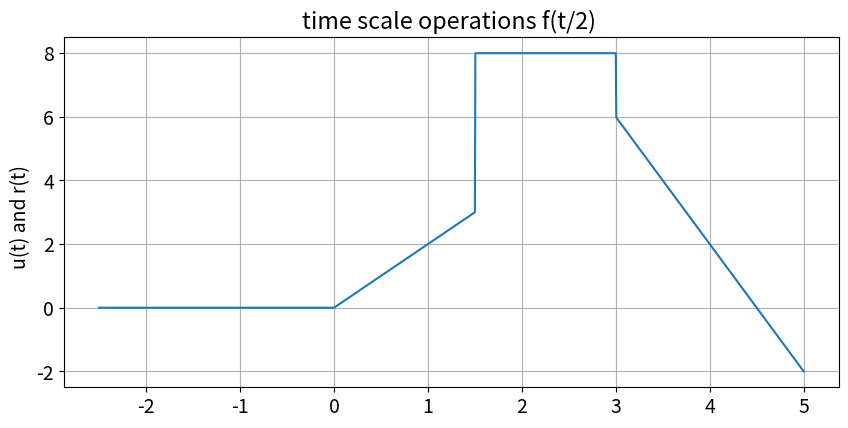

The matplotlib source for this figure:
#!/usr/bin/env python3
# -*- coding: utf-8 -*-
"""
Created on Mon Sep 13 12:26:18 2021

@author: ChristopherThomasOsborne
"""

#################################################################
#                                                               #
# Chris Osborne                                                 #
# ECE-351, Section-51                                           #
# Lab_2                                                         #
# 9-7-21                                                        #
# Any other necessary information needed to navigate the file   #
#                                                               #
#################################################################

import numpy as np
import matplotlib.pyplot as plt

plt.rcParams.update({'font.size': 14})
steps = 1e-2 # Define step size
t1 = np.arange(-5 , 10 + steps , steps ) # Add a step size to make sure the
                                         # plot includes 5.0. Since np. arange () only
                                         # goes up to , but doesn ’t include the
                                         # value of the second argument
print('Number of elements : len(t) = ', len( t1 ) , '\nFirst Element : t[0] = ', t1 [0] ,
      '\nLast Element : t[len(t) - 1] = ', t1 [len( t1 ) - 1])


# Notice the array might be a different size than expected since Python starts
# at 0. Then we will use our knowledge of indexing to have Python print the
# first and last index of the array . Notice the array goes from 0 to len () - 1    

# --- User - Defined Function ---
def step(t1):
    y = np.zeros( t1.shape )
    for i in range(len( t1 ) ):
        if t1[i] >= 0:     
            y[i] = 1
        else:
            y[i] = 0
    return y

def ramp(t1):
    z = np.zeros( t1.shape )
    for i in range(len( t1 )):
        if t1[i] <= 0:
            z[i] = 0
        else:
            z[i] = t1[i]
    return z

def step_ramp(t1):
    yz = ramp(t1)-ramp(t1-3)+5*step(t1-3)-2*step(t1-6)-2*ramp(t1-6)
    return yz


yz = step_ramp( t1 ) 
plt.figure( figsize = (10, 10) )
plt.subplot(2 , 1 , 1)
plt.plot(t1/2, yz )
plt.grid()
plt.ylabel('u(t) and r(t)  ')
plt.title('time scale operations f(t/2) ')
  
